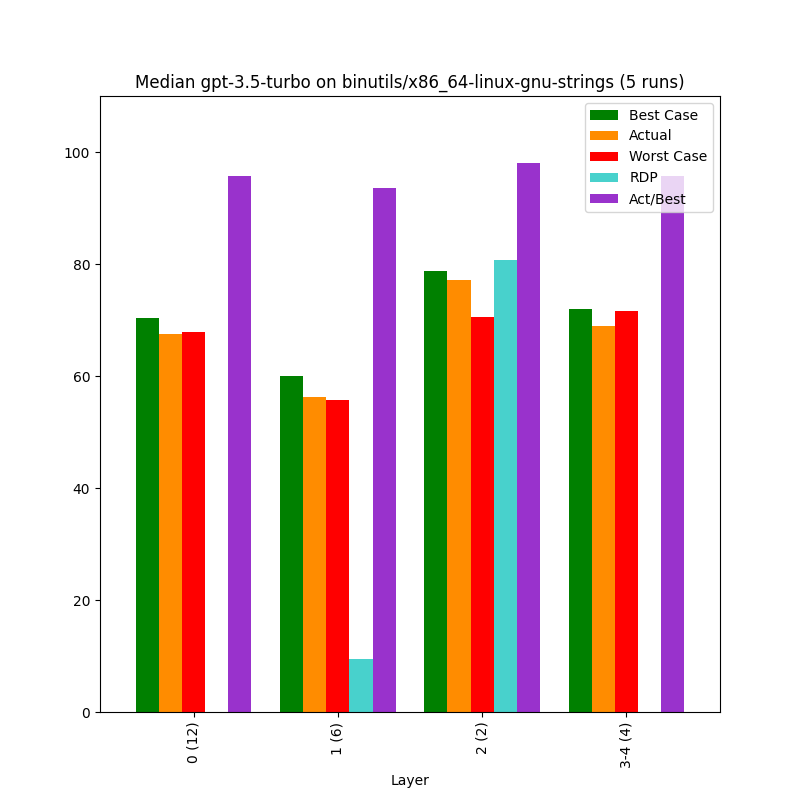

The data file committed next to this chart (first rows):
, Bucket, Layer, Actual, Best Case, Worst Case, Act/Best, Act vs Best (direct), RDP, Change, Counted Actual, Counted Best, Counted Worst
0, 0, 0 (12), 67.42, 70.44, 67.93, 95.71, 81.59, -20.61, 67.42, 12.0, 12.0, 12.0
1, 1, 1 (6), 56.19, 60.04, 55.79, 93.59, 68.61, 9.43, -16.65, 6.0, 6.0, 6.0
2, 2, 2 (2), 77.17, 78.75, 70.53, 97.99, 81.07, 80.79, 37.34, 2.0, 2.0, 2.0
3, 3, 3-4 (4), 68.87, 71.97, 71.52, 95.7, 81.85, -583, -10.75, 4.0, 4.0, 4.0
